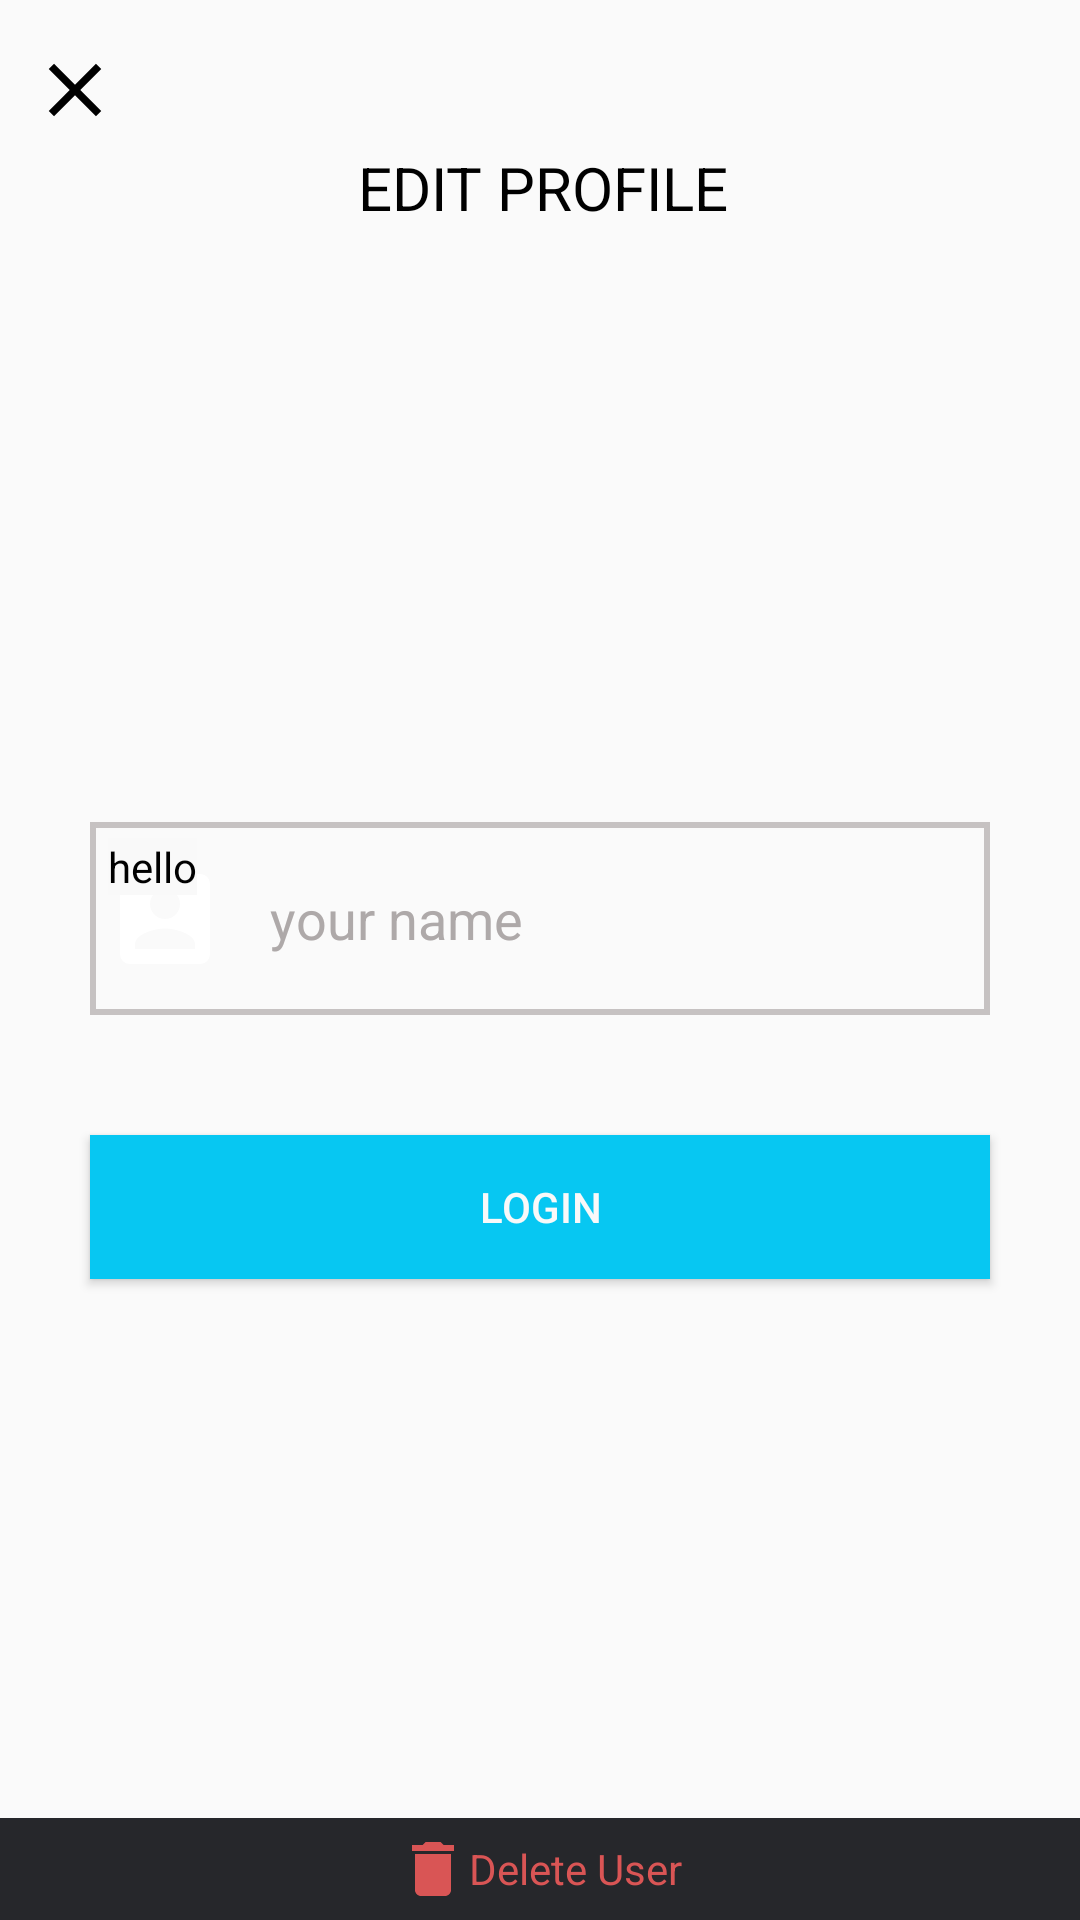

Reconstruct the res/layout file that produces this screen, plus the resources it refers to.
<!-- AndroidManifest.xml: application theme AppTheme -->
<!-- res/layout/activity_main_light.xml -->
<?xml version="1.0" encoding="utf-8"?>
<androidx.constraintlayout.widget.ConstraintLayout xmlns:android="http://schemas.android.com/apk/res/android"
    xmlns:app="http://schemas.android.com/apk/res-auto"
    xmlns:tools="http://schemas.android.com/tools"
    android:layout_width="match_parent"
    android:layout_height="match_parent"
    tools:context=".MainActivityLight">
    <ImageButton
        android:src="@drawable/ic_baseline_close_appday2"
        android:id="@+id/ib_close"
        android:background="@null"
        android:layout_width="wrap_content"
        android:layout_height="wrap_content"
        app:layout_constraintTop_toTopOf="parent"
        android:layout_marginTop="15dp"
        app:layout_constraintLeft_toLeftOf="parent"
        android:layout_marginLeft="10dp"
        />

    <TextView
        android:id="@+id/tv_heading"
        android:layout_width="wrap_content"
        android:layout_height="wrap_content"
        android:layout_marginTop="4dp"
        android:text="edit profile"
        android:textAllCaps="true"
        android:textColor="@color/colortextlight"
        android:textSize="20dp"
        app:layout_constraintBottom_toTopOf="@id/iv_sample"
        app:layout_constraintHorizontal_bias="0.505"
        app:layout_constraintLeft_toLeftOf="parent"
        app:layout_constraintRight_toRightOf="parent"
        app:layout_constraintTop_toBottomOf="@id/ib_close" />

    <ImageView
        android:id="@+id/iv_sample"
        android:layout_width="129dp"
        android:layout_height="116dp"
        android:layout_marginTop="41dp"
        android:layout_marginBottom="41dp"
        android:src="@drawable/textingimageicon"
        app:layout_constraintBottom_toTopOf="@id/lli_input"
        app:layout_constraintLeft_toLeftOf="parent"
        app:layout_constraintRight_toRightOf="parent"
        app:layout_constraintTop_toBottomOf="@id/tv_heading" />

    <LinearLayout
        android:background="@drawable/textview_border"
        android:id="@+id/lli_input"
        android:layout_width="match_parent"
        android:layout_height="wrap_content"
        app:layout_constraintTop_toBottomOf="@id/iv_sample"
        app:layout_constraintLeft_toLeftOf="parent"
        app:layout_constraintRight_toRightOf="parent"
        android:orientation="horizontal"
        android:layout_marginRight="30dp"
        android:layout_marginLeft="30dp"
        android:layout_marginBottom="22dp"
        app:layout_constraintBottom_toTopOf="@id/bt_save"
        android:padding="5dp"
        >

        <ImageButton
            android:layout_width="wrap_content"
            android:layout_height="match_parent"
            android:background="@null"
            android:src="@drawable/ic_baseline_account_appday2"
            />

        <EditText
            android:padding="15dp"
            android:hint="your name"
            android:background="@null"
            android:textColorHint="#AEA9A9"
            android:id="@+id/tv_input"
            android:layout_width="match_parent"
            android:layout_height="wrap_content"
            android:textColor="@color/colortextlight"
            />
    </LinearLayout>
    <androidx.constraintlayout.widget.Guideline
        android:id="@+id/gl_1"
        android:layout_width="wrap_content"
        android:layout_height="wrap_content"
        android:orientation="vertical"
        app:layout_constraintGuide_percent="0.1"/>

    <TextView
        android:layout_width="wrap_content"
        android:layout_height="wrap_content"
        app:layout_constraintLeft_toRightOf="@id/gl_1"
        app:layout_constraintTop_toTopOf="parent"
        app:layout_constraintBottom_toBottomOf="parent"
        app:layout_constraintVertical_bias="0.45"
        android:text="hello"
        android:background="@color/colortextchangeUserdark"
        android:textColor="@color/colortextlight"/>

    <Button
        android:id="@+id/bt_save"
        android:layout_width="match_parent"
        android:layout_height="wrap_content"
        app:layout_constraintTop_toBottomOf="@id/lli_input"
        app:layout_constraintLeft_toLeftOf="parent"
        app:layout_constraintRight_toRightOf="parent"
        android:layout_marginLeft="30dp"
        android:layout_marginRight="30dp"
        android:layout_marginTop="40dp"
        android:background="#07C7F2"
        android:text="login"
        android:textColor="@color/colortextchangeUserdark"
        />
    <LinearLayout
        android:layout_width="match_parent"
        android:layout_height="wrap_content"
        app:layout_constraintBottom_toBottomOf="parent"
        app:layout_constraintLeft_toLeftOf="parent"
        app:layout_constraintRight_toRightOf="parent"
        android:orientation="horizontal"
        android:background="#26272B"
        android:gravity="center"
        android:padding="5dp">
        <ImageButton
            android:layout_width="wrap_content"
            android:layout_height="wrap_content"
            android:background="@null"
            android:src="@drawable/ic_baseline_delete_appday2"
            />
        <TextView
            android:layout_width="wrap_content"
            android:layout_height="wrap_content"
            android:layout_gravity="center"
            android:text="Delete User"
            android:textColor="#D95555"/>

    </LinearLayout>
</androidx.constraintlayout.widget.ConstraintLayout>
<!-- resources referenced by this layout -->
<resources>
  <color name="colortextchangeUserdark">#F9F9F9</color>
  <color name="colortextlight">#000000</color>
  <!-- drawable ic_baseline_account_appday2 (drawable) -->
  <vector xmlns:android="http://schemas.android.com/apk/res/android"
      android:width="40dp"
      android:height="40dp"
      android:viewportWidth="24"
      android:viewportHeight="24"
     >
    <path
        android:fillColor="@android:color/white"
        android:pathData="M3,5v14c0,1.1 0.89,2 2,2h14c1.1,0 2,-0.9 2,-2L21,5c0,-1.1 -0.9,-2 -2,-2L5,3c-1.11,0 -2,0.9 -2,2zM15,9c0,1.66 -1.34,3 -3,3s-3,-1.34 -3,-3 1.34,-3 3,-3 3,1.34 3,3zM6,17c0,-2 4,-3.1 6,-3.1s6,1.1 6,3.1v1L6,18v-1z"/>
  </vector>
  <!-- drawable ic_baseline_close_appday2 (drawable) -->
  <vector xmlns:android="http://schemas.android.com/apk/res/android"
      android:width="30dp"
      android:height="30dp"
      android:viewportWidth="24"
      android:viewportHeight="24"
  
      >
    <path
        android:fillColor="@color/colortextlight"
        android:pathData="M19,6.41L17.59,5 12,10.59 6.41,5 5,6.41 10.59,12 5,17.59 6.41,19 12,13.41 17.59,19 19,17.59 13.41,12z"/>
  </vector>
  <!-- drawable ic_baseline_delete_appday2 (drawable) -->
  <vector xmlns:android="http://schemas.android.com/apk/res/android"
      android:width="24dp"
      android:height="24dp"
      android:viewportWidth="24"
      android:viewportHeight="24"
      >
    <path
        android:fillColor="#D95555"
        android:pathData="M6,19c0,1.1 0.9,2 2,2h8c1.1,0 2,-0.9 2,-2V7H6v12zM19,4h-3.5l-1,-1h-5l-1,1H5v2h14V4z"/>
  </vector>
  <!-- drawable textview_border (drawable) -->
  <?xml version="1.0" encoding="utf-8"?>
  <shape xmlns:android="http://schemas.android.com/apk/res/android" android:shape="rectangle">
      <stroke
          android:color="#C6C2C2"
          android:width="2dp"/>
  </shape>
  <style name="AppTheme" parent="Theme.AppCompat.Light.DarkActionBar">
          
          <item name="colorPrimary">@color/colorPrimary</item>
          <item name="colorPrimaryDark">@color/colorPrimaryDark</item>
          <item name="colorAccent">@color/colorAccent</item>
  
      </style>
  <color name="colorPrimary">#6200EE</color>
  <color name="colorPrimaryDark">#3700B3</color>
  <color name="colorAccent">#03DAC5</color>
</resources>
